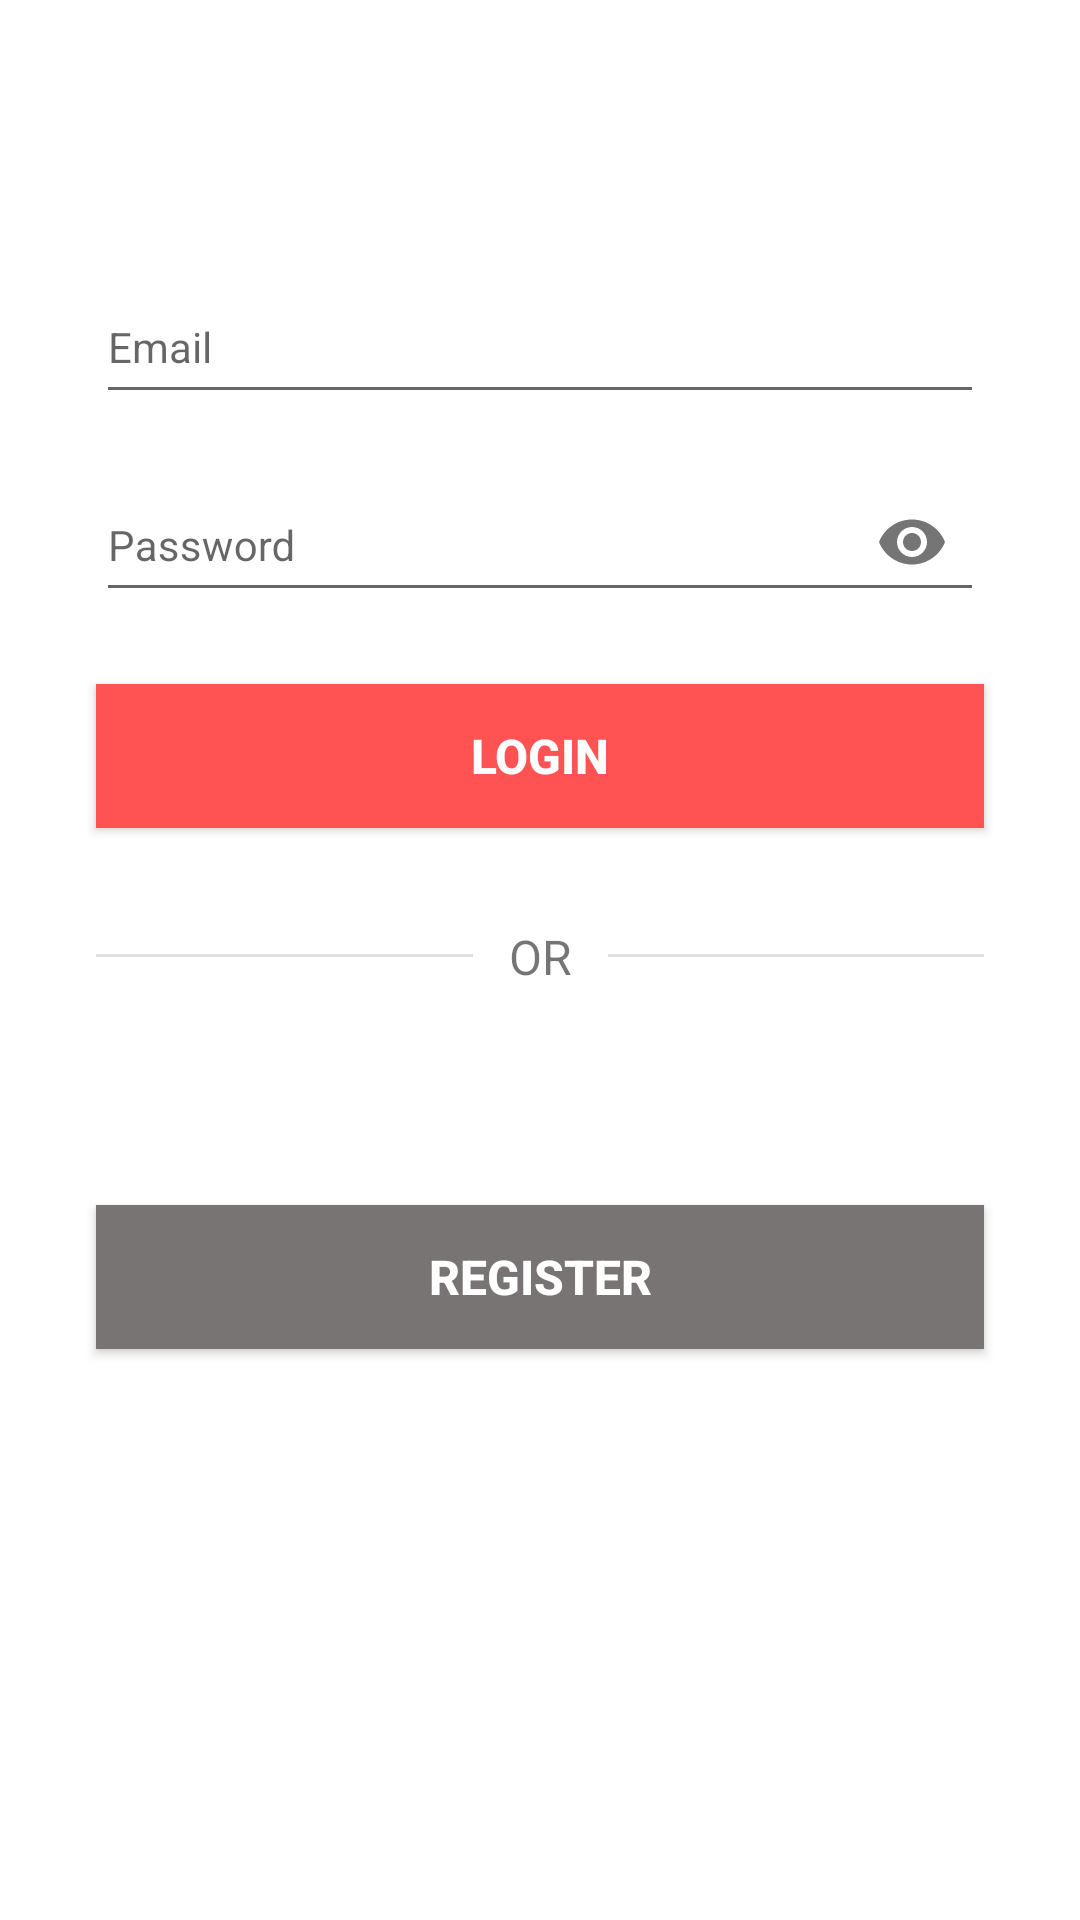

Here is an Android app screen rendered from its layout file. Give the layout XML and the strings, colors and styles it references.
<!-- AndroidManifest.xml: application theme AppTheme -->
<!-- res/layout/activity_login.xml -->
<?xml version="1.0" encoding="utf-8"?>
<androidx.constraintlayout.widget.ConstraintLayout xmlns:android="http://schemas.android.com/apk/res/android"
    xmlns:app="http://schemas.android.com/apk/res-auto"
    xmlns:tools="http://schemas.android.com/tools"
    android:layout_width="match_parent"
    android:layout_height="match_parent"
    android:background="@color/colorWhite"
    tools:context=".views.Login">

    <com.google.android.material.textfield.TextInputLayout
        android:id="@+id/email_login"
        android:layout_width="match_parent"
        android:layout_height="wrap_content"
        android:layout_marginStart="32dp"
        android:layout_marginTop="80dp"
        android:layout_marginEnd="32dp"
        app:layout_constraintEnd_toEndOf="parent"
        app:layout_constraintHorizontal_bias="0.0"
        app:layout_constraintStart_toStartOf="parent"
        app:layout_constraintTop_toTopOf="parent">

        <com.google.android.material.textfield.TextInputEditText
            android:id="@+id/tiedit_login_email"
            android:layout_width="match_parent"
            android:layout_height="47dp"
            android:layout_gravity="center_vertical"
            android:hint="Email"
            android:inputType="textEmailAddress"
            android:lines="1"
            android:maxLines="1"
            android:nextFocusDown="@id/password_login"
            android:textColor="@color/colorBlue"
            android:textSize="14sp" />
    </com.google.android.material.textfield.TextInputLayout>

    <com.google.android.material.textfield.TextInputLayout
        android:id="@+id/password_login"
        android:layout_width="match_parent"
        android:layout_height="wrap_content"
        android:layout_marginStart="32dp"
        android:layout_marginTop="8dp"
        android:layout_marginEnd="32dp"
        app:layout_constraintEnd_toEndOf="parent"
        app:layout_constraintHorizontal_bias="0.0"
        app:layout_constraintStart_toStartOf="parent"
        app:layout_constraintTop_toBottomOf="@+id/email_login"
        app:passwordToggleEnabled="true">

        <com.google.android.material.textfield.TextInputEditText
            android:id="@+id/tiedit_login_password"
            android:layout_width="match_parent"
            android:layout_height="47dp"
            android:layout_gravity="center_vertical"
            android:hint="Password"
            android:inputType="textPassword"
            android:lines="1"
            android:maxLines="1"
            android:nextFocusDown="@id/button_login"
            android:textColor="@color/colorBlue"
            android:textSize="14sp" />
    </com.google.android.material.textfield.TextInputLayout>

    <Button
        android:id="@+id/button_login"
        android:layout_width="match_parent"
        android:layout_height="wrap_content"
        android:layout_marginStart="32dp"
        android:layout_marginTop="24dp"
        android:layout_marginEnd="32dp"
        android:background="@color/red"
        android:text="LOGIN"
        android:textColor="@color/colorWhite"
        android:textSize="16dp"
        android:textStyle="bold"
        app:layout_constraintEnd_toEndOf="parent"
        app:layout_constraintHorizontal_bias="0.0"
        app:layout_constraintStart_toStartOf="parent"
        app:layout_constraintTop_toBottomOf="@+id/password_login" />

    <View
        android:id="@+id/divider"
        android:layout_width="match_parent"
        android:layout_height="1dp"
        android:layout_marginTop="10dp"
        android:layout_marginStart="32dp"
        android:layout_marginEnd="32dp"
        android:background="?android:attr/listDivider"
        app:layout_constraintEnd_toEndOf="parent"
        app:layout_constraintHorizontal_bias="0.0"
        app:layout_constraintStart_toStartOf="parent"
        app:layout_constraintTop_toTopOf="@+id/txtOR" />

    <TextView
        android:id="@+id/txtOR"
        android:layout_width="wrap_content"
        android:layout_height="wrap_content"
        android:layout_marginTop="32dp"
        android:text="   OR   "
        android:textSize="16dp"
        android:background="@color/colorWhite"
        app:layout_constraintEnd_toEndOf="parent"
        app:layout_constraintStart_toStartOf="parent"
        app:layout_constraintTop_toBottomOf="@+id/button_login" />

    <Button
        android:id="@+id/button_register"
        android:layout_width="match_parent"
        android:layout_height="wrap_content"
        android:background="@color/colorGrey"
        android:layout_marginTop="72dp"
        android:layout_marginStart="32dp"
        android:layout_marginEnd="32dp"
        android:text="REGISTER"
        android:textColor="@color/colorWhite"
        android:textSize="16dp"
        android:textStyle="bold"
        app:layout_constraintEnd_toEndOf="parent"
        app:layout_constraintStart_toStartOf="parent"
        app:layout_constraintTop_toBottomOf="@+id/txtOR" />


</androidx.constraintlayout.widget.ConstraintLayout>
<!-- resources referenced by this layout -->
<resources>
  <color name="colorBlue">#303F9F</color>
  <color name="colorGrey">#797474</color>
  <color name="colorWhite">#FFFFFF</color>
  <color name="red">#FF5252</color>
  <style name="AppTheme" parent="Theme.AppCompat.Light.NoActionBar">
          
          <item name="colorPrimary">@color/colorPrimary</item>
          <item name="colorPrimaryDark">@color/colorPrimaryDark</item>
          <item name="colorAccent">@color/colorAccent</item>
      </style>
  <color name="colorPrimary">#008577</color>
  <color name="colorPrimaryDark">#00574B</color>
  <color name="colorAccent">#D81B60</color>
</resources>
